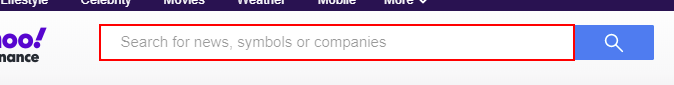
Workflow: Main

Step 1: type [currentStock] into the text box 'yfin-usr-qry'

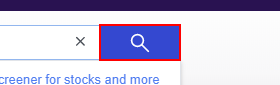
Step 2: click on the button 'search-button'

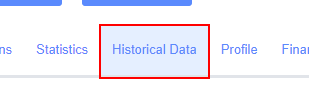
Step 3: click on the link 'Historical Data'

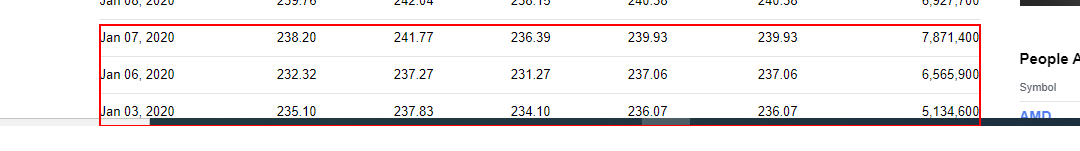
Step 4: get-text from the table
